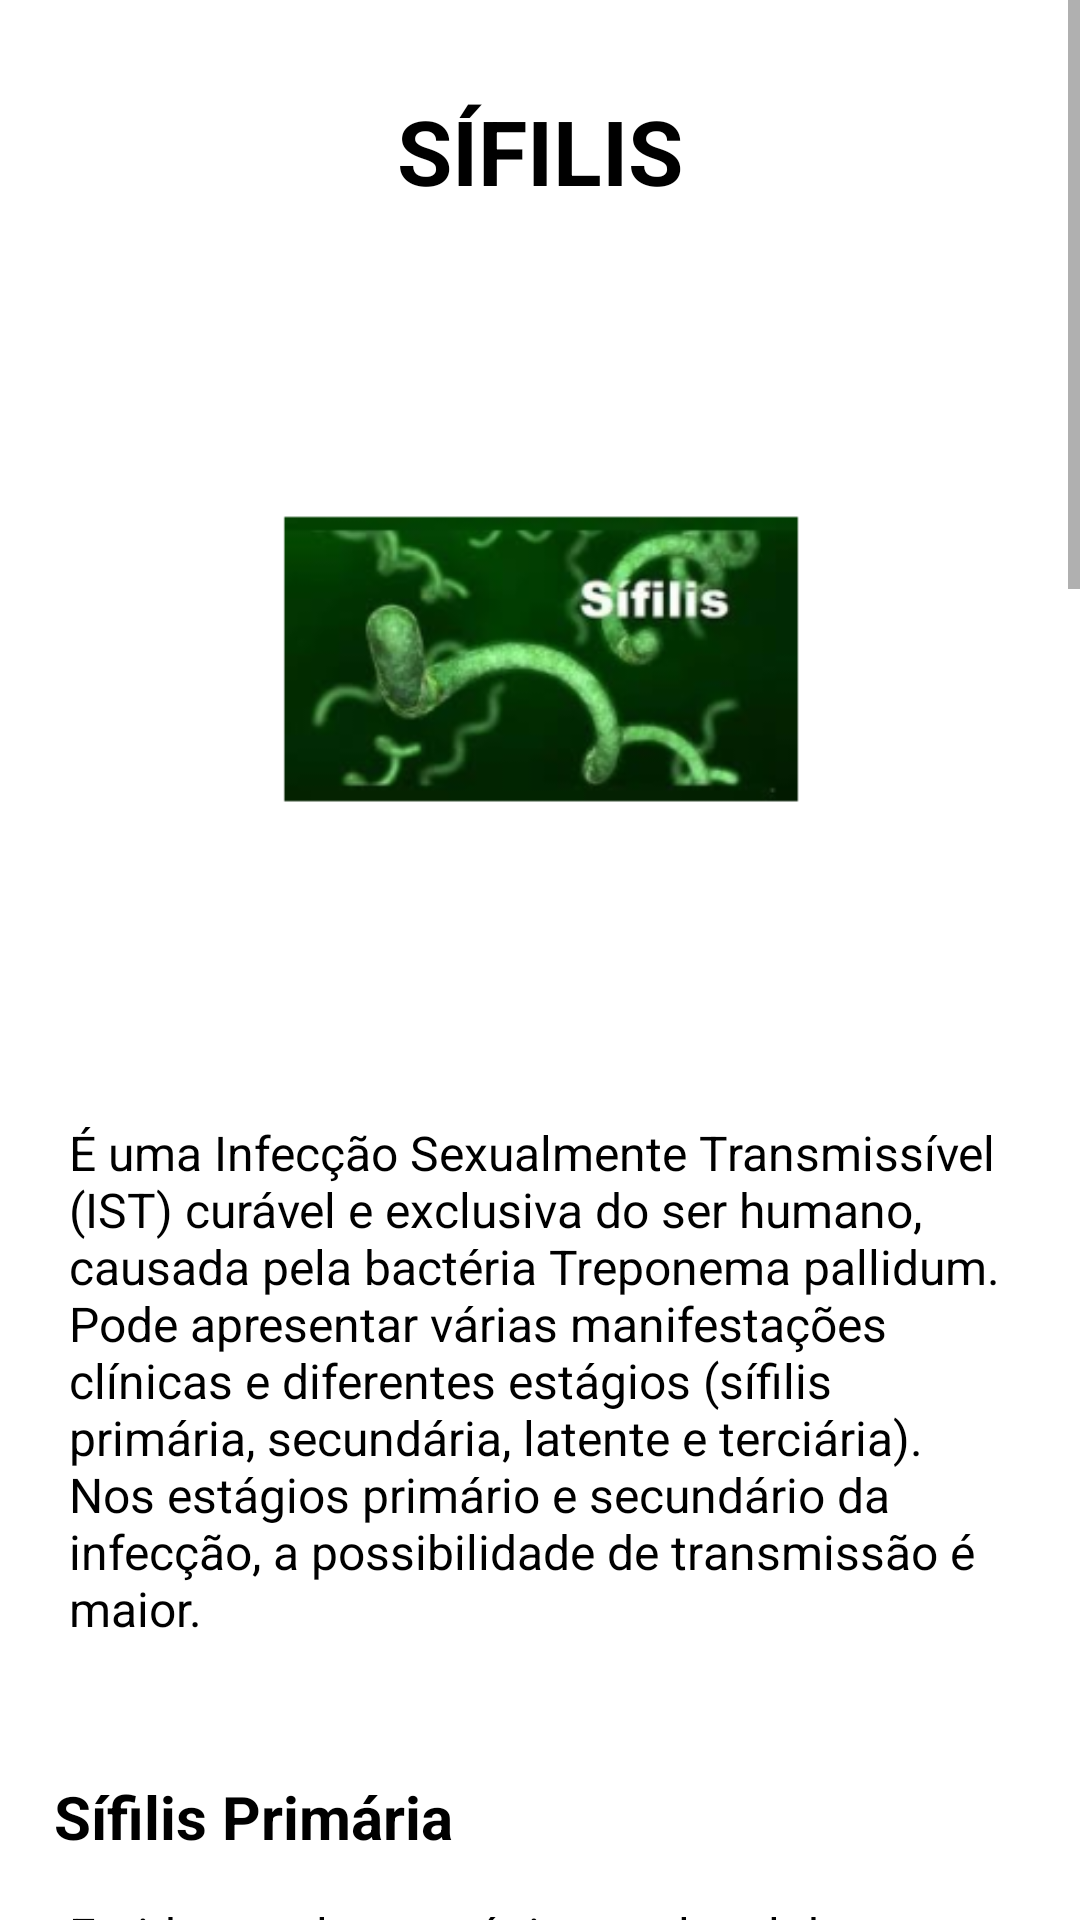

Here is an Android app screen rendered from its layout file. Give the layout XML and the strings, colors and styles it references.
<!-- AndroidManifest.xml: application theme AppTheme -->
<!-- res/layout/activity_s_i_f_i_l_i_s.xml -->
<?xml version="1.0" encoding="utf-8"?>
<androidx.constraintlayout.widget.ConstraintLayout
        xmlns:android="http://schemas.android.com/apk/res/android"
        xmlns:tools="http://schemas.android.com/tools"
        xmlns:app="http://schemas.android.com/apk/res-auto"
        android:layout_width="match_parent"
        android:layout_height="match_parent"
        tools:context=".SIFILIS" android:background="#FFFF">
    <ScrollView
            android:layout_width="match_parent"
            android:layout_height="match_parent" tools:layout_editor_absoluteY="79dp"
            tools:layout_editor_absoluteX="0dp">
        <LinearLayout
                android:orientation="vertical"
                android:layout_width="match_parent"
                android:layout_height="wrap_content"
                android:background="#FFFF">
            <TextView
                    android:text="SÍFILIS"
                    android:layout_width="wrap_content"
                    android:layout_height="wrap_content"
                    android:layout_gravity="center_horizontal"
                    android:layout_marginTop="30dp"
                    android:textColor="@color/black"
                    android:textSize="30dp"
                    android:textStyle="bold"
                    android:id="@+id/Paragrafo1"/>

            <ImageView
                    android:layout_gravity="center_horizontal"
                    android:layout_width="438dp"
                    android:layout_height="238dp"
                    android:layout_marginTop="30dp"
                    android:layout_marginBottom="20dp"
                    app:srcCompat="@mipmap/ic_launcher_sifilis_home_foreground"
                    android:id="@+id/imageView6"/>
            <TextView
                    android:text="É uma Infecção Sexualmente Transmissível (IST) curável e exclusiva do ser humano, causada pela bactéria Treponema pallidum. Pode apresentar várias manifestações clínicas e diferentes estágios (sífilis primária, secundária, latente e terciária). Nos estágios primário e secundário da infecção, a possibilidade de transmissão é maior."
                    android:layout_width="match_parent"
                    android:layout_height="wrap_content"
                    android:layout_margin="15dp"
                    android:textColor="@color/black"
                    android:id="@+id/Paragrafo2"
                    android:editable="false"
                    style="@style/Widget.AppCompat.TextView.SpinnerItem"/>

            <TextView
                    android:text="Sífilis Primária"
                    android:layout_width="match_parent"
                    android:layout_height="wrap_content"
                    android:layout_marginLeft="10dp"
                    android:layout_marginTop="30dp"
                    android:textSize="20dp"
                    android:textStyle="bold"
                    android:textColor="@color/black"
                    android:id="@+id/Paragrafo3"
                    style="@style/Widget.AppCompat.TextView.SpinnerItem"/>

            <TextView
                    android:text="Ferida, geralmente única, no local de entrada da bactéria (pênis, vulva, vagina, colo uterino, ânus, boca, ou outros locais da pele), que aparece entre 10 e 90 dias após o contágio. Essa lesão é rica em bactérias e é chamada de “cancro duro”.
                    \n\nNormalmente, ela não dói, não coça, não arde e não tem pus, podendo estar acompanhada de ínguas (caroços) na virilha. Essa ferida desaparece sozinha, independentemente de tratamento."
                    android:layout_width="wrap_content"
                    android:layout_height="wrap_content"
                    android:layout_margin="15dp"
                    android:textColor="@color/black"
                    android:id="@+id/Paragrafo4"
                    android:editable="false"
                    style="@style/Widget.AppCompat.TextView.SpinnerItem"/>

            <TextView
                    android:text="Sífilis Secundária"
                    android:layout_width="match_parent"
                    android:layout_height="wrap_content"
                    android:layout_marginLeft="10dp"
                    android:layout_marginTop="30dp"
                    android:textSize="20dp"
                    android:textStyle="bold"
                    android:textColor="@color/black"
                    android:id="@+id/Paragrafo5"
                    style="@style/Widget.AppCompat.TextView.SpinnerItem"/>

            <TextView
                    android:text="Os sinais e sintomas aparecem entre seis semanas e seis meses do aparecimento e cicatrização da ferida inicial. Podem surgir manchas no corpo, que geralmente não coçam, incluindo palmas das mãos e plantas dos pés. Essas lesões são ricas em bactérias. Pode ocorrer febre, mal-estar, dor de cabeça, ínguas pelo corpo. As manchas desaparecem em algumas semanas, independentemente de tratamento, trazendo a falsa impressão de cura."
                    android:layout_width="wrap_content"
                    android:layout_height="wrap_content"
                    android:layout_margin="15dp"
                    android:textColor="@color/black"
                    android:id="@+id/Paragrafo6"
                    android:editable="false"
                    style="@style/Widget.AppCompat.TextView.SpinnerItem"/>

            <TextView
                    android:text="Sífilis Latente – Fase Assintomática"
                    android:layout_width="match_parent"
                    android:layout_height="wrap_content"
                    android:layout_marginLeft="10dp"
                    android:layout_marginTop="30dp"
                    android:textSize="20dp"
                    android:textStyle="bold"
                    android:textColor="@color/black"
                    android:id="@+id/Paragrafo7"
                    style="@style/Widget.AppCompat.TextView.SpinnerItem"/>

            <TextView
                    android:text="Não aparecem sinais ou sintomas. É dividida em: latente recente (até um ano de infecção) e latente tardia (mais de um ano de infecção).
                    \n\nA duração dessa fase é variável, podendo ser interrompida pelo surgimento de sinais e sintomas da forma secundária ou terciária."
                    android:layout_width="wrap_content"
                    android:layout_height="wrap_content"
                    android:layout_margin="15dp"
                    android:textColor="@color/black"
                    android:id="@+id/Paragrafo8"
                    android:editable="false"
                    style="@style/Widget.AppCompat.TextView.SpinnerItem"/>

            <TextView
                    android:text="Como é Transmitida?"
                    android:layout_width="match_parent"
                    android:layout_height="wrap_content"
                    android:layout_marginLeft="10dp"
                    android:layout_marginTop="30dp"
                    android:textSize="20dp"
                    android:textStyle="bold"
                    android:textColor="@color/black"
                    android:id="@+id/Paragrafo9"
                    style="@style/Widget.AppCompat.TextView.SpinnerItem"/>

            <TextView
                    android:text="A sífilis pode ser transmitida por relação sexual sem camisinha com uma pessoa infectada, ou ser transmitida para a criança durante a gestação ou parto."
                    android:layout_width="wrap_content"
                    android:layout_height="wrap_content"
                    android:layout_margin="15dp"
                    android:textColor="@color/black"
                    android:id="@+id/Paragrafo10"
                    android:editable="false"
                    style="@style/Widget.AppCompat.TextView.SpinnerItem"/>

            <TextView
                    android:text="Sintomas"
                    android:layout_width="match_parent"
                    android:layout_height="wrap_content"
                    android:layout_marginLeft="10dp"
                    android:layout_marginTop="30dp"
                    android:textSize="20dp"
                    android:textStyle="bold"
                    android:textColor="@color/black"
                    android:id="@+id/Paragrafo11"
                    style="@style/Widget.AppCompat.TextView.SpinnerItem"/>
            <TextView
                    android:text=" 1. Corrimento amarelado ou amarelo-esverdeado.\n 2. Coceira.\n 3. Odor forte e desagradável.\n 4. Irritação vulvar.\n 5. Dificuldade de urinar.\n 6. Muita dor."
                    android:layout_width="match_parent"
                    android:layout_height="wrap_content"
                    android:layout_marginLeft="10dp"
                    android:layout_marginTop="10dp"
                    android:textSize="15dp"
                    android:textColor="@color/black"
                    android:id="@+id/Paragrafo12"
                    style="@style/Widget.AppCompat.TextView.SpinnerItem"/>

            <TextView
                    android:text="Como se Previnir?"
                    android:layout_width="match_parent"
                    android:layout_height="wrap_content"
                    android:layout_marginLeft="10dp"
                    android:layout_marginTop="30dp"
                    android:textSize="20dp"
                    android:textStyle="bold"
                    android:textColor="@color/black"
                    android:id="@+id/Paragrafo13"
                    style="@style/Widget.AppCompat.TextView.SpinnerItem"/>

            <TextView
                    android:text="A transmissão da tricomoníase ocorre, comumente, via contato sexual. São raros os casos de contágio por meio de objetos contaminados, como assentos de vasos sanitários. A doença atinge a parte externa do aparelho genital feminino, como vulva e uretra, causando ardência, coceira, dor abdominal, ao urinar e durante a relação sexual e corrimento amarelado ou esverdeado com mau cheiro.
                    \n\n Sendo uma doença sexualmente transmissível, a melhor forma de prevenção é o uso de preservativo em todas as relações sexuais. Caso você apresente alguns dos sintomas descritos acima, marque uma consulta com seu ginecologista para verificar a possível existência da doença e iniciar o quanto antes o tratamento."
                    android:layout_width="match_parent"
                    android:layout_height="wrap_content"
                    android:layout_marginLeft="10dp"
                    android:layout_marginTop="10dp"
                    android:layout_marginBottom="30dp"
                    android:textSize="15dp"
                    android:textColor="@color/black"
                    android:id="@+id/Paragrafo14"
                    style="@style/Widget.AppCompat.TextView.SpinnerItem"/>

        </LinearLayout>
    </ScrollView>
</androidx.constraintlayout.widget.ConstraintLayout>
<!-- resources referenced by this layout -->
<resources>
  <!-- mipmap ic_launcher_sifilis_home_foreground: png bitmap (mipmap-hdpi, 15749 bytes) -->
  <style name="AppTheme" parent="Theme.MaterialComponents.Light.DarkActionBar">
  		
  		<item name="colorPrimary">@color/material_on_primary_emphasis_high_type</item>
  	</style>
  <!-- not gathered from this repository: default colours our renderer supplied (Android Studio template values) -->
  <color name="black">#FF000000</color>
</resources>
